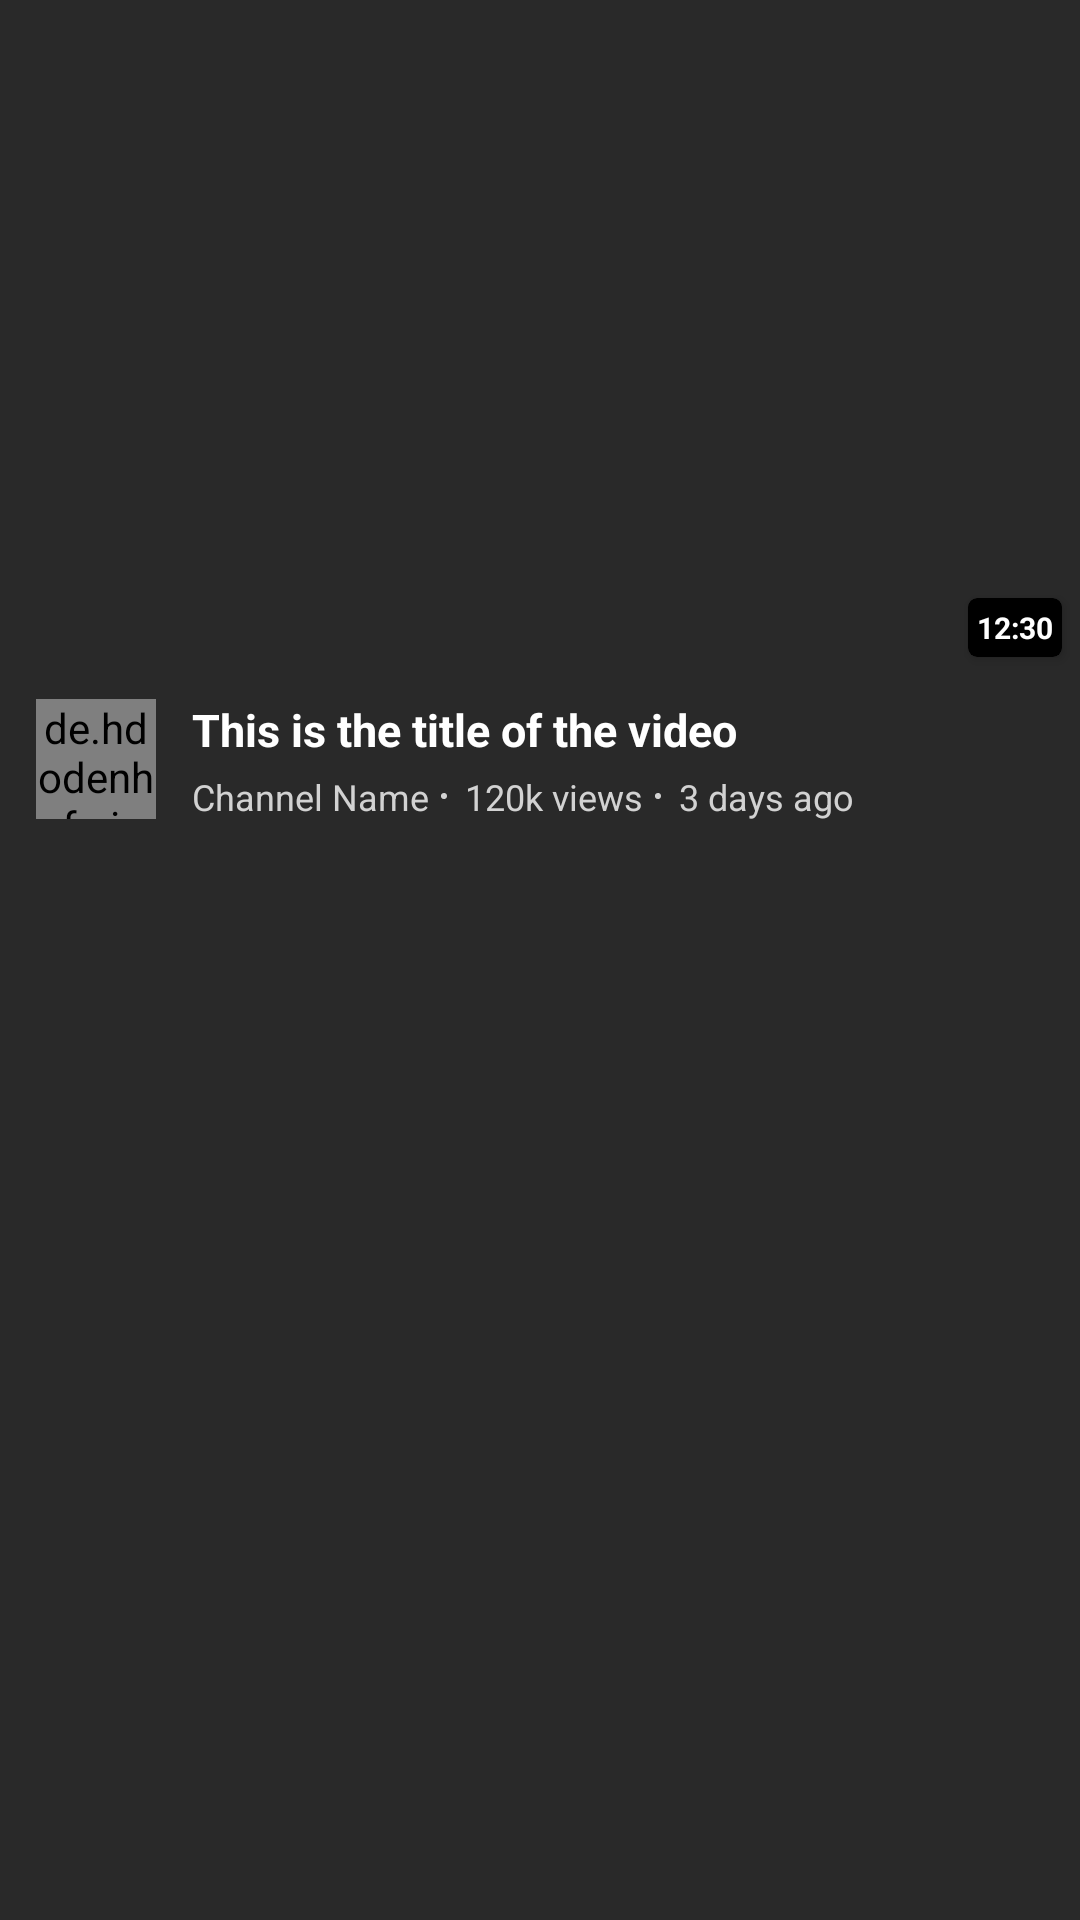

Layout XML and referenced resources for this Android screen:
<!-- AndroidManifest.xml: application theme AppTheme -->
<!-- res/layout/recycler_view_item.xml -->
<?xml version="1.0" encoding="utf-8"?>
<RelativeLayout xmlns:android="http://schemas.android.com/apk/res/android"
    xmlns:app="http://schemas.android.com/apk/res-auto"
    android:layout_width="match_parent"
    android:layout_height="wrap_content"
    android:layout_marginBottom="20dp"
    android:background="@color/colorPrimary">

    <RelativeLayout
        android:id="@+id/thumbnail"
        android:layout_width="match_parent"
        android:layout_height="225dp">

        <ImageView
            android:id="@+id/thumb"
            android:layout_width="match_parent"
            android:layout_height="225dp"
            android:scaleType="fitXY"
            android:src="@drawable/ic_launcher_background" />

        <androidx.cardview.widget.CardView
            android:layout_width="wrap_content"
            android:layout_height="wrap_content"
            android:layout_alignParentEnd="true"
            android:layout_alignParentBottom="true"
            android:layout_marginEnd="6dp"
            android:layout_marginBottom="6dp"
            app:cardBackgroundColor="#000000"
            app:cardCornerRadius="3dp">

            <TextView
                android:id="@+id/video_time"
                android:layout_width="wrap_content"
                android:layout_height="wrap_content"
                android:layout_margin="3dp"
                android:text="12:30"
                android:textColor="#ffffff"
                android:textSize="10sp"
                android:textStyle="bold" />
        </androidx.cardview.widget.CardView>
    </RelativeLayout>

    <de.hdodenhof.circleimageview.CircleImageView
        android:id="@+id/profile_pic"
        android:layout_width="40dp"
        android:layout_height="40dp"
        android:layout_below="@id/thumbnail"
        android:layout_marginStart="12dp"
        android:layout_marginTop="8dp"
        android:src="@drawable/ic_launcher_background" />

    <TextView
        android:id="@+id/video_title"
        android:layout_width="match_parent"
        android:layout_height="wrap_content"
        android:layout_below="@id/thumbnail"
        android:layout_marginStart="12dp"
        android:layout_marginTop="8dp"
        android:layout_marginEnd="80dp"
        android:layout_toEndOf="@id/profile_pic"
        android:text="This is the title of the video"
        android:textColor="#ffffff"
        android:textSize="15sp"
        android:textStyle="bold" />

    <LinearLayout
        android:id="@+id/one"
        android:layout_width="wrap_content"
        android:layout_height="wrap_content"
        android:layout_below="@id/video_title"
        android:layout_marginTop="4dp"
        android:layout_toEndOf="@id/profile_pic"
        android:orientation="horizontal">

        <TextView
            android:id="@+id/channel_name"
            android:layout_width="wrap_content"
            android:layout_height="wrap_content"
            android:layout_marginStart="12dp"
            android:layout_marginEnd="4dp"
            android:text="Channel Name"
            android:textColor="#d2d2d2"
            android:textSize="12sp" />

        <View
            android:layout_width="2dp"
            android:layout_height="2dp"
            android:layout_gravity="center_vertical"
            android:background="@drawable/dots_bg" />

    </LinearLayout>

    <LinearLayout
        android:id="@+id/two"
        android:layout_width="wrap_content"
        android:layout_height="wrap_content"
        android:layout_below="@id/video_title"
        android:layout_marginTop="4dp"
        android:layout_toEndOf="@id/one"
        android:orientation="horizontal">

        <TextView
            android:id="@+id/video_views"
            android:layout_width="wrap_content"
            android:layout_height="wrap_content"
            android:layout_marginStart="6dp"
            android:layout_marginEnd="4dp"
            android:text="120k views"
            android:textColor="#d2d2d2"
            android:textSize="12sp" />

        <View
            android:layout_width="2dp"
            android:layout_height="2dp"
            android:layout_gravity="center"
            android:background="@drawable/dots_bg" />

    </LinearLayout>

    <TextView
        android:id="@+id/video_release_date"
        android:layout_width="wrap_content"
        android:layout_height="wrap_content"
        android:layout_below="@id/video_title"
        android:layout_marginStart="6dp"
        android:layout_marginTop="4dp"
        android:layout_marginEnd="24dp"
        android:layout_toEndOf="@id/two"
        android:text="3 days ago"
        android:textColor="#d2d2d2"
        android:textSize="12sp" />

    <ImageView
        android:id="@+id/pop_up_menu"
        android:layout_width="wrap_content"
        android:layout_height="wrap_content"
        android:layout_below="@id/thumbnail"
        android:layout_alignParentEnd="true"
        android:layout_marginTop="8dp"
        android:src="@drawable/ic_baseline_more_vert_24" />


</RelativeLayout>
<!-- resources referenced by this layout -->
<resources>
  <color name="colorPrimary">#292929</color>
  <!-- drawable dots_bg (drawable) -->
  <?xml version="1.0" encoding="utf-8"?>
  <shape xmlns:android="http://schemas.android.com/apk/res/android"
      android:shape="rectangle">
      <solid android:color="#d2d2d2" />
      <corners android:radius="100dp" />
  
  </shape>
  <style name="AppTheme" parent="Theme.AppCompat.Light.NoActionBar">
          
          <item name="colorPrimary">@color/colorPrimary</item>
          <item name="colorPrimaryDark">@color/colorPrimaryDark</item>
          <item name="colorAccent">#F44336</item>
          <item name="android:popupMenuStyle">@style/PopupMenu</item>
          <item name="android:textColorSecondary">#ffffff</item>
          <item name="android:textColor">#ffffff</item>
      </style>
  <color name="colorPrimaryDark">#101010</color>
  <style name="PopupMenu" parent="@android:style/Widget.PopupMenu">
          <item name="android:popupBackground">@color/colorPrimary</item>
      </style>
</resources>
